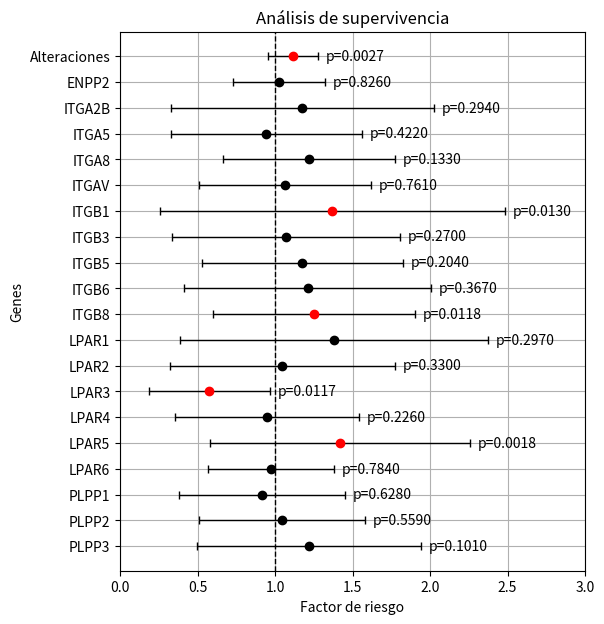

The script that saved this image:
##############################################################
## Gráfico de análisis de supervivencia con datos genómicos ##
##############################################################

import matplotlib.pyplot as plt
import pandas as pd

# Datos genómicos
data = {
    'Gene': ['PLPP3', 'PLPP2', 'PLPP1', 'LPAR6', 'LPAR5', 'LPAR4', 'LPAR3', 'LPAR2', 'LPAR1',
             'ITGB8', 'ITGB6', 'ITGB5', 'ITGB3', 'ITGB1', 'ITGAV', 'ITGA8', 'ITGA5', 'ITGA2B',
             'ENPP2', 'Alteraciones'],
    'HR': [1.219, 1.045, 0.915, 0.974, 1.42, 0.95, 0.576, 1.048, 1.381, 1.252, 1.21, 1.177, 1.073,
           1.369, 1.065, 1.217, 0.944, 1.177, 1.027, 1.115],
    'Error': [0.721, 0.535, 0.535, 0.408, 0.839, 0.593, 0.392, 0.728, 0.994, 0.65, 0.797, 0.648,
              0.736, 1.114, 0.553, 0.555, 0.615, 0.847, 0.296, 0.162],
    'p': [0.101, 0.559, 0.628, 0.784, 0.00184, 0.226, 0.0117, 0.33, 0.297, 0.0118, 0.367, 0.204,
          0.27, 0.013, 0.761, 0.133, 0.422, 0.294, 0.826, 0.002703]
}


# Crear DataFrame
df = pd.DataFrame(data)

# Gráfica
plt.figure(figsize=(6, 7))

# Graficar los puntos con barras de error
for i, row in df.iterrows():
    # Establecer color en rojo si el valor p < 0.05, de lo contrario negro
    point_color = 'red' if row['p'] < 0.05 else 'black'

    plt.errorbar(row['HR'], i, xerr=row['Error'], fmt='o', color=point_color,
                 ecolor='black', elinewidth=1, capsize=3)  # Barras de error en negro y más delgadas

    # Agregar valores p a la derecha
    plt.text(row['HR'] + row['Error'] + 0.05, i, f"p={row['p']:.4f}", va='center')

# Dibujar una línea vertical discontinua en X=1
plt.axvline(x=1, color='black', linestyle='dashed', linewidth=1)

# Etiquetas y título
plt.title("Análisis de supervivencia")
plt.xlabel("Factor de riesgo")
plt.ylabel("Genes")

# Establecer límites del eje X
plt.xlim(0, 3)

# Establecer las marcas del eje Y con los nombres ordenados de los genes
plt.yticks(range(len(df)), df['Gene'])

plt.grid(True)
plt.show()
